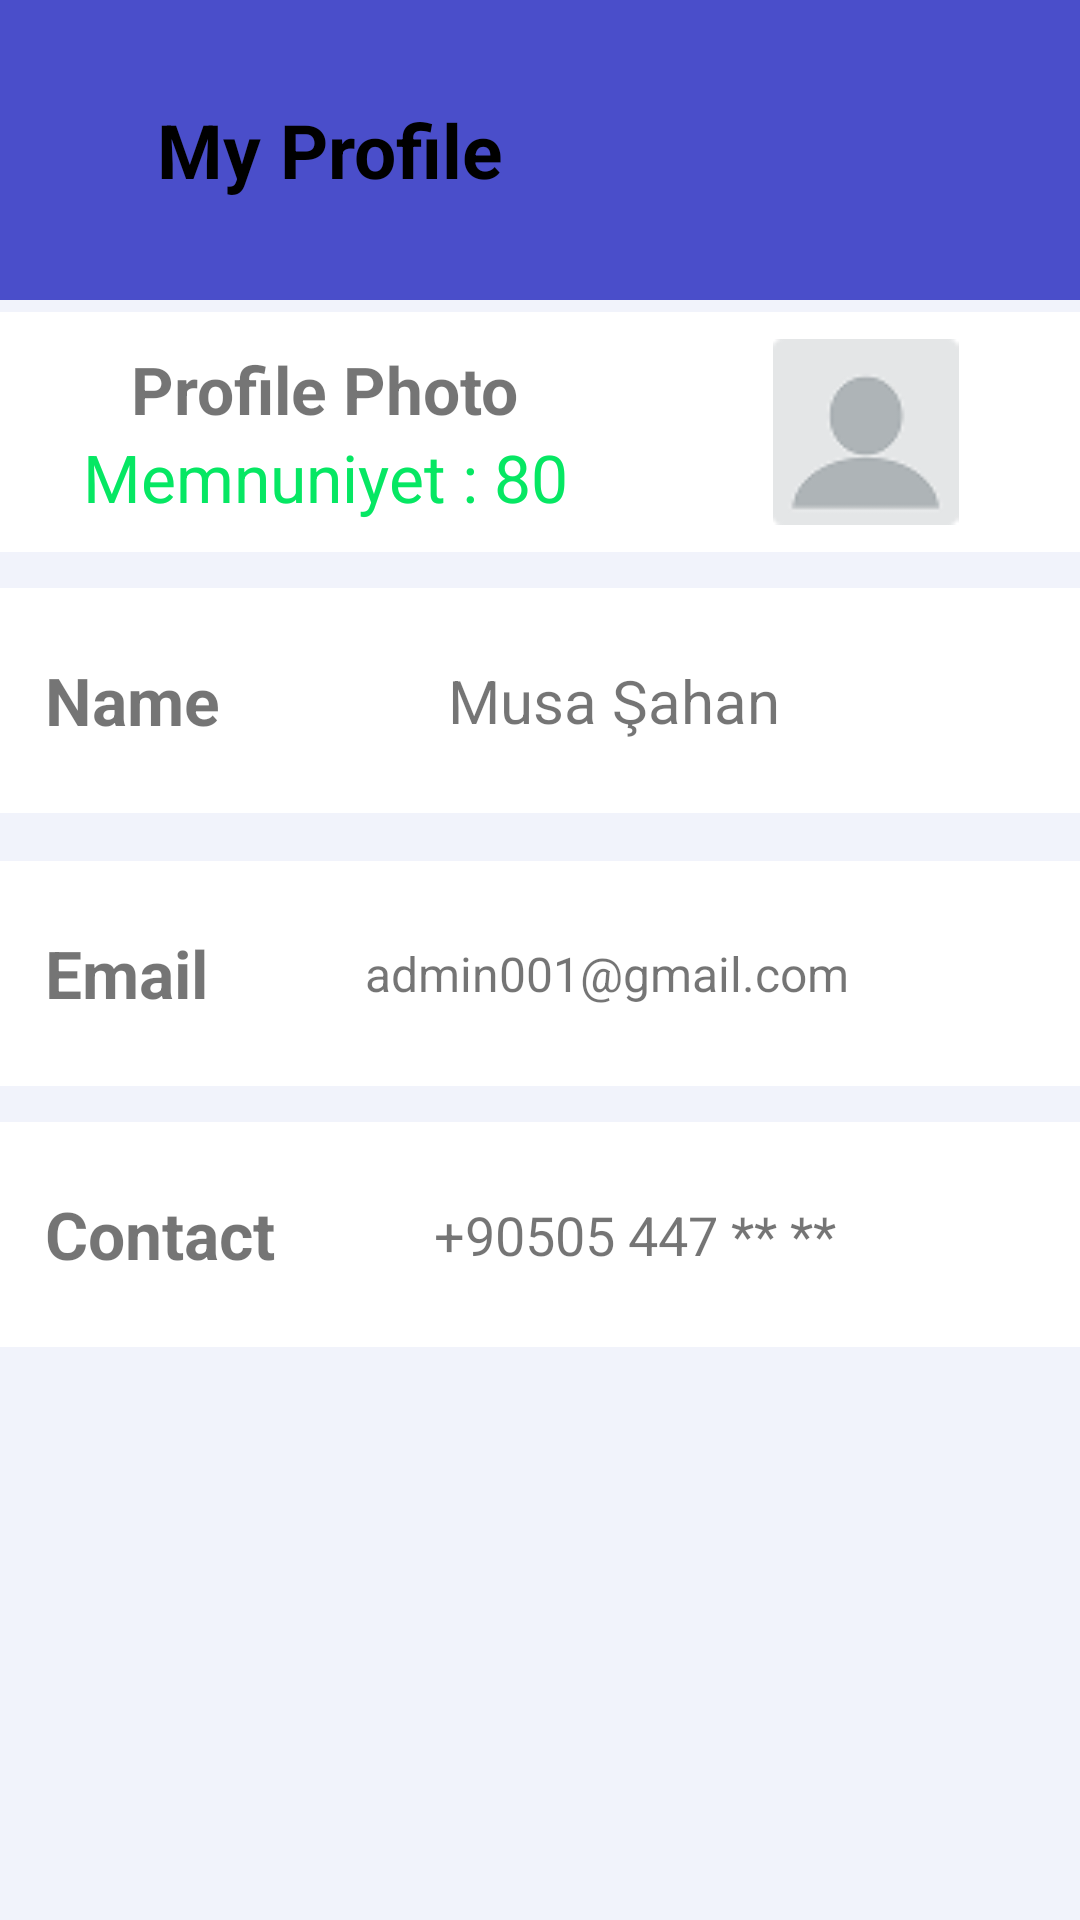

Produce the Android XML layout that renders to this screen, including the resource entries it uses.
<!-- AndroidManifest.xml: application theme Theme.AppUser -->
<!-- res/layout/activity_worker_profile.xml -->
<?xml version="1.0" encoding="utf-8"?>
<androidx.constraintlayout.widget.ConstraintLayout xmlns:android="http://schemas.android.com/apk/res/android"
    xmlns:app="http://schemas.android.com/apk/res-auto"
    xmlns:tools="http://schemas.android.com/tools"
    android:id="@+id/main"
    android:layout_width="match_parent"
    android:layout_height="match_parent"
    tools:context=".activity.ProfileActivity"
    android:background="#F1F3FB">

    <LinearLayout
        android:id="@+id/linearLayout15"
        android:layout_width="match_parent"
        android:layout_height="80dp"
        android:layout_marginTop="4dp"
        android:background="@color/white"
        android:orientation="horizontal"
        app:layout_constraintEnd_toEndOf="parent"
        app:layout_constraintHorizontal_bias="0.0"
        app:layout_constraintStart_toStartOf="parent"
        app:layout_constraintTop_toBottomOf="@+id/linearLayout14">


        <LinearLayout
            android:layout_width="217dp"
            android:layout_height="wrap_content"
            android:orientation="vertical">

            <TextView
                android:paddingTop="11dp"
                android:id="@+id/textView5"
                android:layout_width="wrap_content"
                android:layout_height="wrap_content"
                android:layout_gravity="center"
                android:layout_weight="1"
                android:text="Profile Photo"
                android:textSize="22dp"
                android:textStyle="bold" />


            <TextView
                android:id="@+id/textPoint"
                android:layout_width="wrap_content"
                android:layout_height="wrap_content"
                android:layout_gravity="center"
                android:layout_weight="1"
                android:textColor="#06E763"
                android:text="Memnuniyet : 80"
                android:textSize="22dp" />
        </LinearLayout>


        <ImageView
            android:id="@+id/imageView14"

            android:layout_width="wrap_content"
            android:layout_height="match_parent"
            android:layout_weight="1"
            android:padding="9dp"
            app:srcCompat="@drawable/prifile" />
    </LinearLayout>

    <LinearLayout
        android:id="@+id/linearLayout17"
        android:layout_width="match_parent"
        android:layout_height="75dp"
        android:layout_marginTop="16dp"
        android:background="@color/white"
        android:orientation="horizontal"
        app:layout_constraintEnd_toEndOf="parent"
        app:layout_constraintHorizontal_bias="0.0"
        app:layout_constraintStart_toStartOf="parent"
        app:layout_constraintTop_toBottomOf="@+id/linearLayout16">

        <TextView
            android:id="@+id/textView10"
            android:layout_width="wrap_content"
            android:layout_height="wrap_content"
            android:layout_gravity="center"
            android:layout_marginLeft="15dp"
            android:layout_weight="1"
            android:text="Email"
            android:textSize="22dp"
            android:textStyle="bold" />

        <TextView
            android:id="@+id/userEmail"
            android:layout_width="wrap_content"
            android:layout_height="wrap_content"
            android:layout_gravity="center"
            android:layout_weight="1"
            android:gravity="center"
            android:text="admin001@gmail.com"
            android:textSize="16dp" />

        <ImageView
            android:id="@+id/imageView16"
            android:layout_width="wrap_content"
            android:layout_height="wrap_content"
            android:layout_gravity="center"
            android:layout_weight="1"
            android:visibility="invisible"
            app:srcCompat="@drawable/arrow" />
    </LinearLayout>

    <LinearLayout
        android:id="@+id/linearLayout18"
        android:layout_width="match_parent"
        android:layout_height="75dp"
        android:layout_marginTop="12dp"
        android:background="@color/white"
        app:layout_constraintEnd_toEndOf="parent"
        app:layout_constraintHorizontal_bias="0.0"
        app:layout_constraintStart_toStartOf="parent"
        app:layout_constraintTop_toBottomOf="@+id/linearLayout17">

        <TextView
            android:id="@+id/textView11"
            android:layout_width="wrap_content"
            android:layout_height="wrap_content"
            android:layout_gravity="center"
            android:layout_marginLeft="15dp"
            android:layout_weight="1"
            android:text="Contact"
            android:textSize="22dp"
            android:textStyle="bold" />

        <TextView
            android:id="@+id/userNumber"
            android:layout_width="wrap_content"
            android:layout_height="wrap_content"
            android:layout_gravity="center"
            android:layout_weight="1"
            android:gravity="center"
            android:text="+90505 447 ** ** "
            android:textSize="18dp" />

        <ImageView
            android:id="@+id/imageView17"
            android:layout_width="wrap_content"
            android:layout_height="wrap_content"
            android:layout_gravity="center"
            android:layout_weight="1"
            android:onClick="changeNumber"
            android:visibility="invisible"
            app:srcCompat="@drawable/arrow" />
    </LinearLayout>

    <LinearLayout
        android:id="@+id/linearLayout16"
        android:layout_width="match_parent"
        android:layout_height="75dp"
        android:layout_marginTop="12dp"
        android:background="@color/white"
        android:orientation="horizontal"
        app:layout_constraintEnd_toEndOf="parent"
        app:layout_constraintHorizontal_bias="0.0"
        app:layout_constraintStart_toStartOf="parent"
        app:layout_constraintTop_toBottomOf="@+id/linearLayout15">

        <TextView
            android:id="@+id/textView9"
            android:layout_width="wrap_content"
            android:layout_height="wrap_content"
            android:layout_gravity="center"
            android:layout_marginLeft="15dp"
            android:layout_weight="1"
            android:text="Name"
            android:textSize="22dp"
            android:textStyle="bold" />

        <TextView
            android:id="@+id/userName"
            android:layout_width="wrap_content"
            android:layout_height="wrap_content"
            android:layout_gravity="center"
            android:layout_weight="1"
            android:gravity="center"
            android:text="Musa Şahan"
            android:textSize="20dp" />

        <ImageView
            android:id="@+id/imageView15"
            android:layout_width="wrap_content"
            android:layout_height="wrap_content"
            android:layout_gravity="center"
            android:layout_weight="1"
            android:onClick="changeName"
            android:visibility="invisible"
            app:srcCompat="@drawable/arrow" />
    </LinearLayout>

    <LinearLayout
        android:id="@+id/linearLayout14"
        android:layout_width="match_parent"
        android:layout_height="100dp"
        android:background="#4A4ECA"
        android:orientation="horizontal"
        app:layout_constraintEnd_toEndOf="parent"
        app:layout_constraintStart_toStartOf="parent"
        app:layout_constraintTop_toTopOf="parent">


        <ImageView
            android:id="@+id/imageView18"
            android:layout_width="wrap_content"
            android:layout_height="37dp"
            android:layout_gravity="center"
            android:layout_weight="1"
            android:onClick="profileToMenu"
            app:srcCompat="@drawable/arrowleft" />

        <TextView

            android:id="@+id/textView15"
            android:layout_width="265dp"
            android:layout_height="wrap_content"
            android:layout_gravity="center"
            android:layout_marginLeft="10dp"
            android:layout_weight="1"
            android:textColor="@color/black"
            android:text="My Profile"
            android:textSize="25dp"
            android:textStyle="bold" />


    </LinearLayout>

    <androidx.recyclerview.widget.RecyclerView
        android:id="@+id/commentRecylcerView"
        android:layout_width="409dp"
        android:layout_height="279dp"
        app:layout_constraintBottom_toBottomOf="parent"
        app:layout_constraintEnd_toEndOf="parent"
        app:layout_constraintStart_toStartOf="parent"
        app:layout_constraintTop_toBottomOf="@+id/linearLayout18" />

</androidx.constraintlayout.widget.ConstraintLayout>
<!-- resources referenced by this layout -->
<resources>
  <!-- drawable arrow: png bitmap (drawable, 312 bytes) -->
  <!-- drawable prifile: png bitmap (drawable, 1448 bytes) -->
  <style name="Theme.AppUser" parent="Base.Theme.AppUser" />
  <style name="Base.Theme.AppUser" parent="Theme.AppCompat.DayNight.NoActionBar">
          
          
      </style>
  <!-- not gathered from this repository: default colours our renderer supplied (Android Studio template values) -->
  <color name="black">#FF000000</color>
  <color name="white">#FFFFFFFF</color>
</resources>
